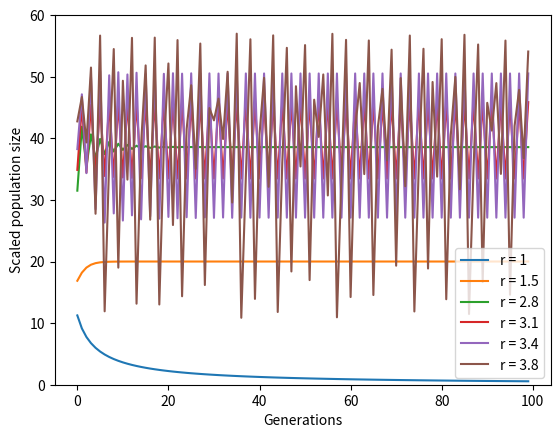

Reproduce this figure in Python.
import matplotlib.pyplot as plt

N0 = 15
K = 60
r_values = [1, 1.5, 2.8, 3.1, 3.4, 3.8]
gen = 100

for r in r_values:
    t_list = []
    n_list = []

    n = N0
    for t in range(gen):
        n = r * n * (1 - n / K)
        t_list.append(t)
        n_list.append(n)

    plt.plot(t_list, n_list, '-')
    plt.show()
plt.xlabel("Generations")
plt.ylabel("Scaled population size")
plt.ylim((0, K))
plt.legend([f"r = {r}" for r in r_values])
